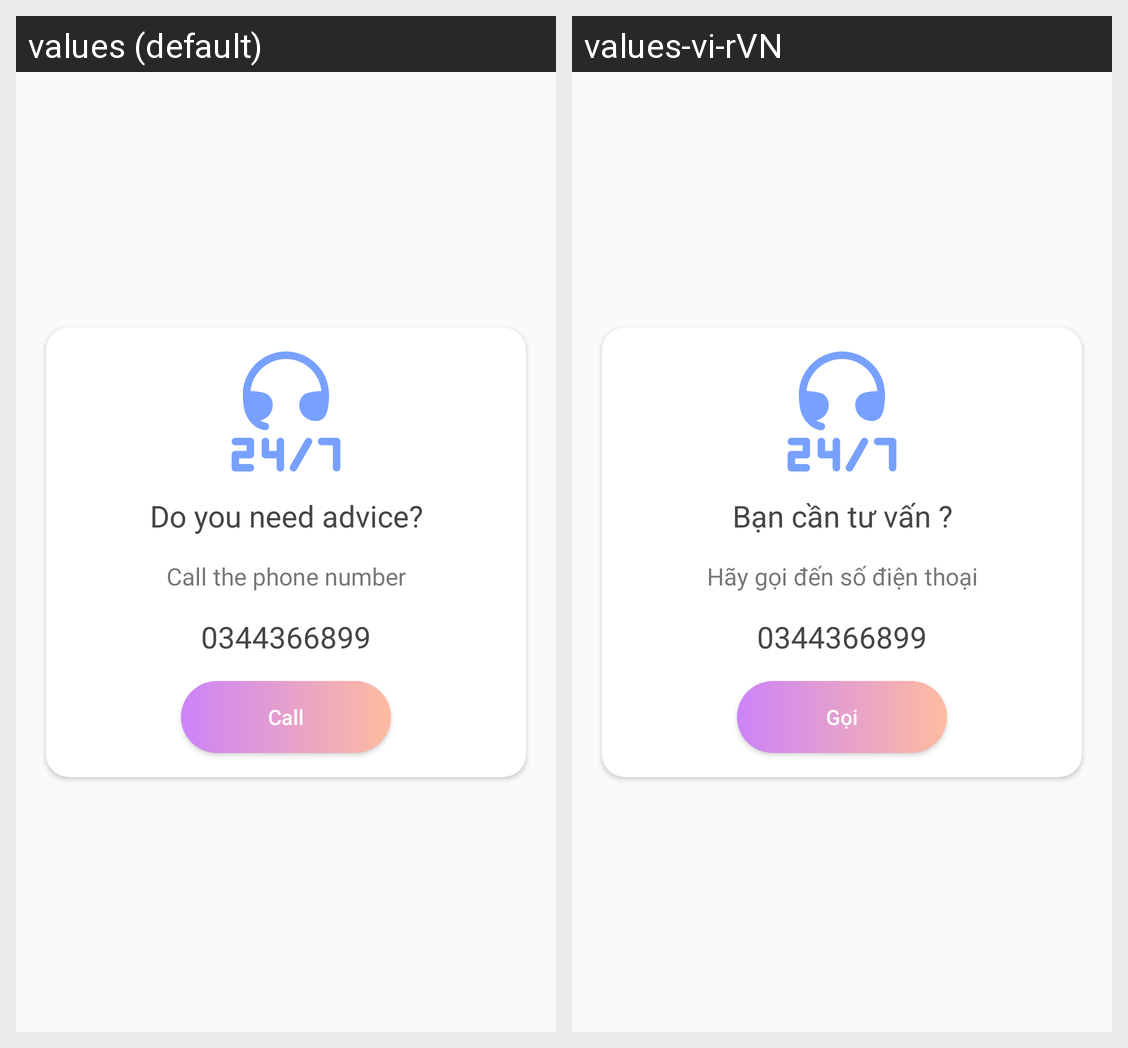

Here is an Android app screen in its default locale and in the app's own translations. Write out the translated-string differences for the strings that appear on this screen.
Android screen res/layout/dialog_support.xml rendered under 2 locales, left to right: values (default), values-vi-rVN. Device: Nexus 5 (rendered at 1080×1920; each locale shown at half size, 540×960, under a caption strip naming it); theme AppTheme.
Strings drawn on this screen, with the default value and each locale's value (text and hints the layout hard-codes, and strings that could not be matched under every locale, appear in the picture but are not listed):

text_title_support
  values: Do you need advice?
  values-vi-rVN: Bạn cần tư vấn ?

text_content_support
  values: Call the phone number
  values-vi-rVN: Hãy gọi đến số điện thoại

text_support_detail
  values: 0344366899
  values-vi-rVN: 0344366899  [not translated; the default value is used]

text_call
  values: Call
  values-vi-rVN: Gọi
